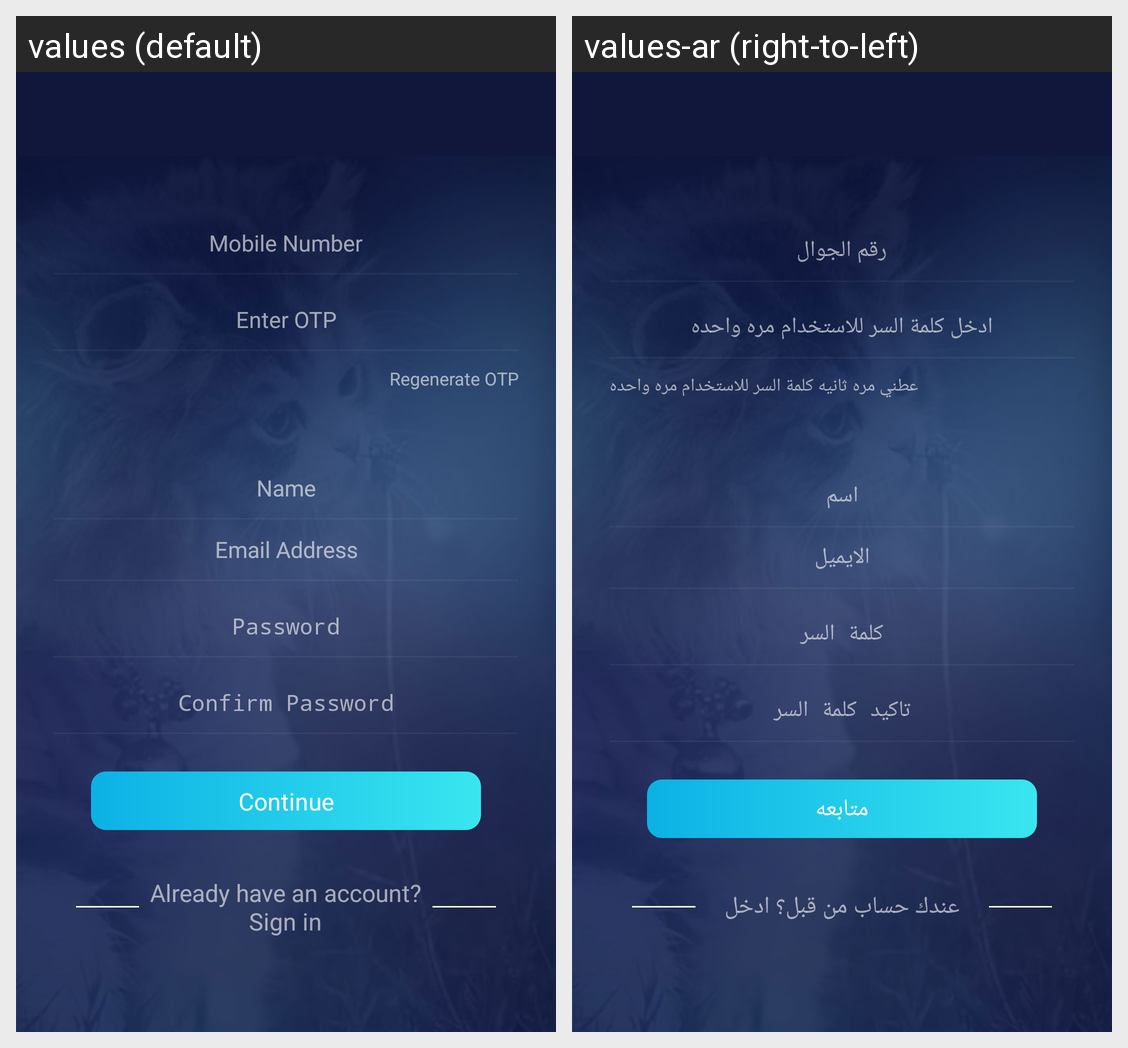

The same Android screen rendered under two of its app's locales, left to right. List the strings drawn on it with the default value and each locale's translation.
Android screen res/layout/activity_register_otp.xml rendered under 2 locales, left to right: values (default), values-ar (right-to-left). Device: Nexus 5 (rendered at 1080×1920; each locale shown at half size, 540×960, under a caption strip naming it); theme AppTheme.
Strings drawn on this screen, with the default value and each locale's value (text and hints the layout hard-codes, and strings that could not be matched under every locale, appear in the picture but are not listed):

mobile_number
  values: Mobile Number
  values-ar: رقم الجوال

enter_otp
  values: Enter OTP
  values-ar: ادخل كلمة السر للاستخدام مره واحده

regenerate_otp
  values: Regenerate OTP
  values-ar: عطني مره ثانيه كلمة السر للاستخدام مره واحده

name
  values: Name
  values-ar: اسم

email_address
  values: Email Address
  values-ar: الايميل

password
  values: Password
  values-ar: كلمة السر

confirm_password
  values: Confirm Password
  values-ar: تاكيد كلمة السر

continue_button
  values: Continue
  values-ar: متابعه

already_have_an_account_login
  values: Already have an account? Sign in
  values-ar: عندك حساب من قبل؟ ادخل
